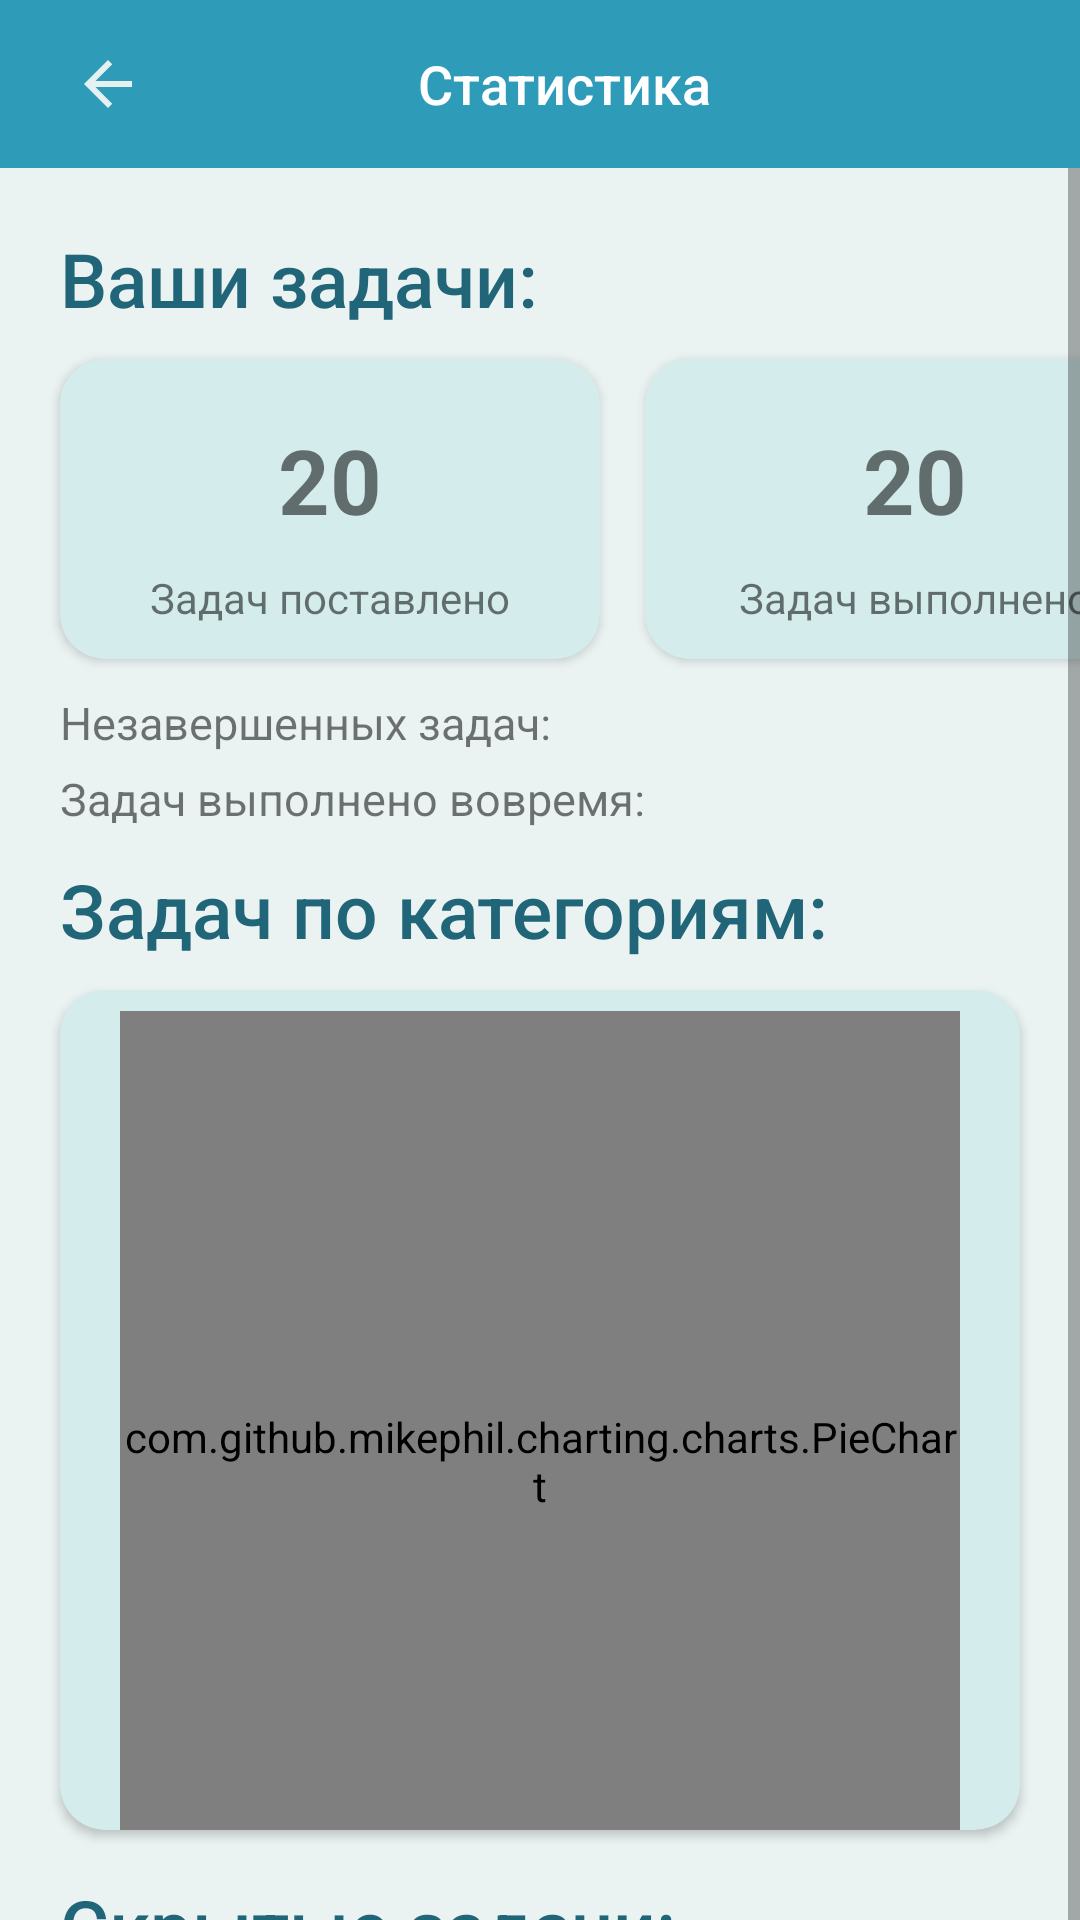

Write the Android layout XML for this screen, with the resource values it uses.
<!-- AndroidManifest.xml: activity theme Theme.ToDoApp.NoActionBar -->
<!-- res/layout/activity_statistic.xml -->
<?xml version="1.0" encoding="utf-8"?>
<androidx.constraintlayout.widget.ConstraintLayout
    android:id="@+id/statAct"
    xmlns:android="http://schemas.android.com/apk/res/android"
    xmlns:app="http://schemas.android.com/apk/res-auto"
    xmlns:tools="http://schemas.android.com/tools"
    android:layout_width="match_parent"
    android:layout_height="match_parent"
    tools:context=".utilities.StatisticActivity"
    android:background="?colorOnPrimary">


    <androidx.appcompat.widget.Toolbar
        android:id="@+id/toolbar"
        android:layout_width="0dp"
        android:layout_height="wrap_content"
        android:background="?attr/colorPrimary"
        android:minHeight="?attr/actionBarSize"
        android:theme="?attr/actionBarTheme"
        app:layout_constraintEnd_toEndOf="parent"
        app:layout_constraintStart_toStartOf="parent"
        app:layout_constraintTop_toTopOf="parent"
        tools:ignore="MissingConstraints">

        <RelativeLayout
            android:layout_width="wrap_content"
            android:layout_height="wrap_content">

            <ImageView
                android:id="@+id/backStatButton"
                android:layout_width="wrap_content"
                android:layout_height="wrap_content"
                android:padding="8dp"
                app:srcCompat="@drawable/arrow_back_24" />

            <TextView
                android:id="@+id/sheetTitle"
                android:layout_width="380dp"
                android:layout_height="40dp"
                android:gravity="center"
                android:textSize="18dp"
                style="@style/TextAppearance.AppCompat.Title"
                android:text="Статистика"/>

        </RelativeLayout>

    </androidx.appcompat.widget.Toolbar>

    <ScrollView
        android:layout_height="wrap_content"
        android:layout_width="match_parent"
        app:layout_constraintTop_toBottomOf="@+id/toolbar">

        <LinearLayout
            android:layout_width="match_parent"
            android:layout_height="match_parent"
            android:orientation="vertical"
            >

            <TextView
                android:id="@+id/statTitle"
                style="@style/TextAppearance.AppCompat.Title"
                android:layout_width="match_parent"
                android:layout_height="wrap_content"
                android:text="Ваши задачи:"
                android:textColor="?colorSecondaryVariant"
                android:textSize="25sp"
                android:layout_marginTop="20dp"
                android:layout_marginStart="20dp"/>

            <LinearLayout
                android:layout_width="match_parent"
                android:layout_height="wrap_content"
                android:orientation="horizontal"
                app:layout_constraintTop_toBottomOf="@+id/statTitle">

                <androidx.cardview.widget.CardView
                    android:id="@+id/allCard"
                    android:layout_width="180dp"
                    app:cardBackgroundColor="?colorSecondary"
                    android:layout_height="100dp"
                    android:layout_marginStart="20dp"
                    android:layout_marginTop="10dp"
                    android:layout_marginBottom="10dp"
                    app:cardCornerRadius="15dp">

                    <TextView
                        android:layout_width="wrap_content"
                        android:layout_height="wrap_content"
                        android:text="Задач поставлено"
                        android:layout_marginTop="70dp"
                        android:layout_gravity="center_horizontal"/>

                    <TextView
                        android:id="@+id/tasksCount"
                        android:layout_width="wrap_content"
                        android:layout_height="wrap_content"
                        android:text="20"
                        android:textStyle="bold"
                        android:textSize="30dp"
                        android:layout_marginTop="20dp"
                        android:layout_gravity="center_horizontal"/>

                </androidx.cardview.widget.CardView>

                <androidx.cardview.widget.CardView
                    android:layout_width="180dp"
                    app:cardBackgroundColor="?colorSecondary"
                    android:layout_height="100dp"
                    android:layout_marginStart="15dp"
                    android:layout_marginTop="10dp"
                    android:layout_marginBottom="10dp"
                    app:cardCornerRadius="15dp">

                    <TextView
                        android:layout_width="wrap_content"
                        android:layout_height="wrap_content"
                        android:text="Задач выполнено"
                        android:layout_marginTop="70dp"
                        android:layout_gravity="center_horizontal"/>

                    <TextView
                        android:id="@+id/tasksDoneCount"
                        android:layout_width="wrap_content"
                        android:layout_height="wrap_content"
                        android:text="20"
                        android:textStyle="bold"
                        android:textSize="30dp"
                        android:layout_marginTop="20dp"
                        android:layout_gravity="center_horizontal"/>

                </androidx.cardview.widget.CardView>


            </LinearLayout>

            <TextView
                android:id="@+id/liveTasks"
                android:layout_width="match_parent"
                android:layout_height="wrap_content"
                android:text="Незавершенных задач:"
                android:textSize="15sp"
                android:layout_marginTop="1dp"
                android:layout_marginStart="20dp"/>

            <TextView
                android:id="@+id/doneInTimeTasks"
                android:layout_width="match_parent"
                android:layout_height="wrap_content"
                android:text="Задач выполнено вовремя:"
                android:textSize="15sp"
                android:layout_marginTop="5dp"
                android:layout_marginStart="20dp"/>

            <TextView
                android:id="@+id/catTitle"
                style="@style/TextAppearance.AppCompat.Title"
                android:layout_width="match_parent"
                android:layout_height="wrap_content"
                android:text="Задач по категориям:"
                android:textColor="?colorSecondaryVariant"
                android:textSize="25sp"
                android:layout_marginTop="10dp"
                android:layout_marginStart="20dp"/>

            <androidx.cardview.widget.CardView
                android:id="@+id/pieCard"
                android:layout_marginTop="10dp"
                android:layout_width="match_parent"
                android:layout_height="280dp"
                android:layout_marginHorizontal="20dp"
                app:cardBackgroundColor="?colorSecondary"
                app:cardCornerRadius="15dp">

                <com.github.mikephil.charting.charts.PieChart
                    android:id="@+id/pieChart"
                    android:layout_width="match_parent"
                    android:layout_height="300dp"
                    android:layout_marginTop="7dp"
                    android:layout_marginHorizontal="20dp"/>

            </androidx.cardview.widget.CardView>

            <TextView
                android:id="@+id/doneTaskTitle"
                android:layout_width="match_parent"
                android:layout_height="wrap_content"
                style="@style/TextAppearance.AppCompat.Title"
                android:textColor="?colorSecondaryVariant"
                android:text="Скрытые задачи:"
                android:textSize="25sp"
                android:layout_marginTop="15dp"
                android:layout_marginStart="20dp"/>

            <androidx.recyclerview.widget.RecyclerView
                android:layout_width="match_parent"
                android:layout_height="wrap_content"
                android:id="@+id/statListRecycleView"
                android:layout_marginTop="5dp"
                android:layout_marginStart="5dp"
                android:layout_marginBottom="25dp"
                android:backgroundTint="@color/design_default_color_background"
                />

            <androidx.cardview.widget.CardView
                android:layout_marginTop="5dp"
                android:layout_width="match_parent"
                android:layout_height="50dp"
                app:cardBackgroundColor="?colorOnPrimary"
                app:cardElevation="0dp"/>

        </LinearLayout>


    </ScrollView>


</androidx.constraintlayout.widget.ConstraintLayout>
<!-- resources referenced by this layout -->
<resources>
  <!-- drawable arrow_back_24 (drawable) -->
  <vector android:autoMirrored="true" android:height="24dp"
      android:tint="#e5f1f1" android:viewportHeight="24"
      android:viewportWidth="24" android:width="24dp" xmlns:android="http://schemas.android.com/apk/res/android">
      <path android:fillColor="@android:color/white" android:pathData="M20,11H7.83l5.59,-5.59L12,4l-8,8 8,8 1.41,-1.41L7.83,13H20v-2z"/>
  </vector>
  <style name="Theme.ToDoApp.NoActionBar">
          <item name="windowActionBar">false</item>
          <item name="windowNoTitle">true</item>
      </style>
</resources>
